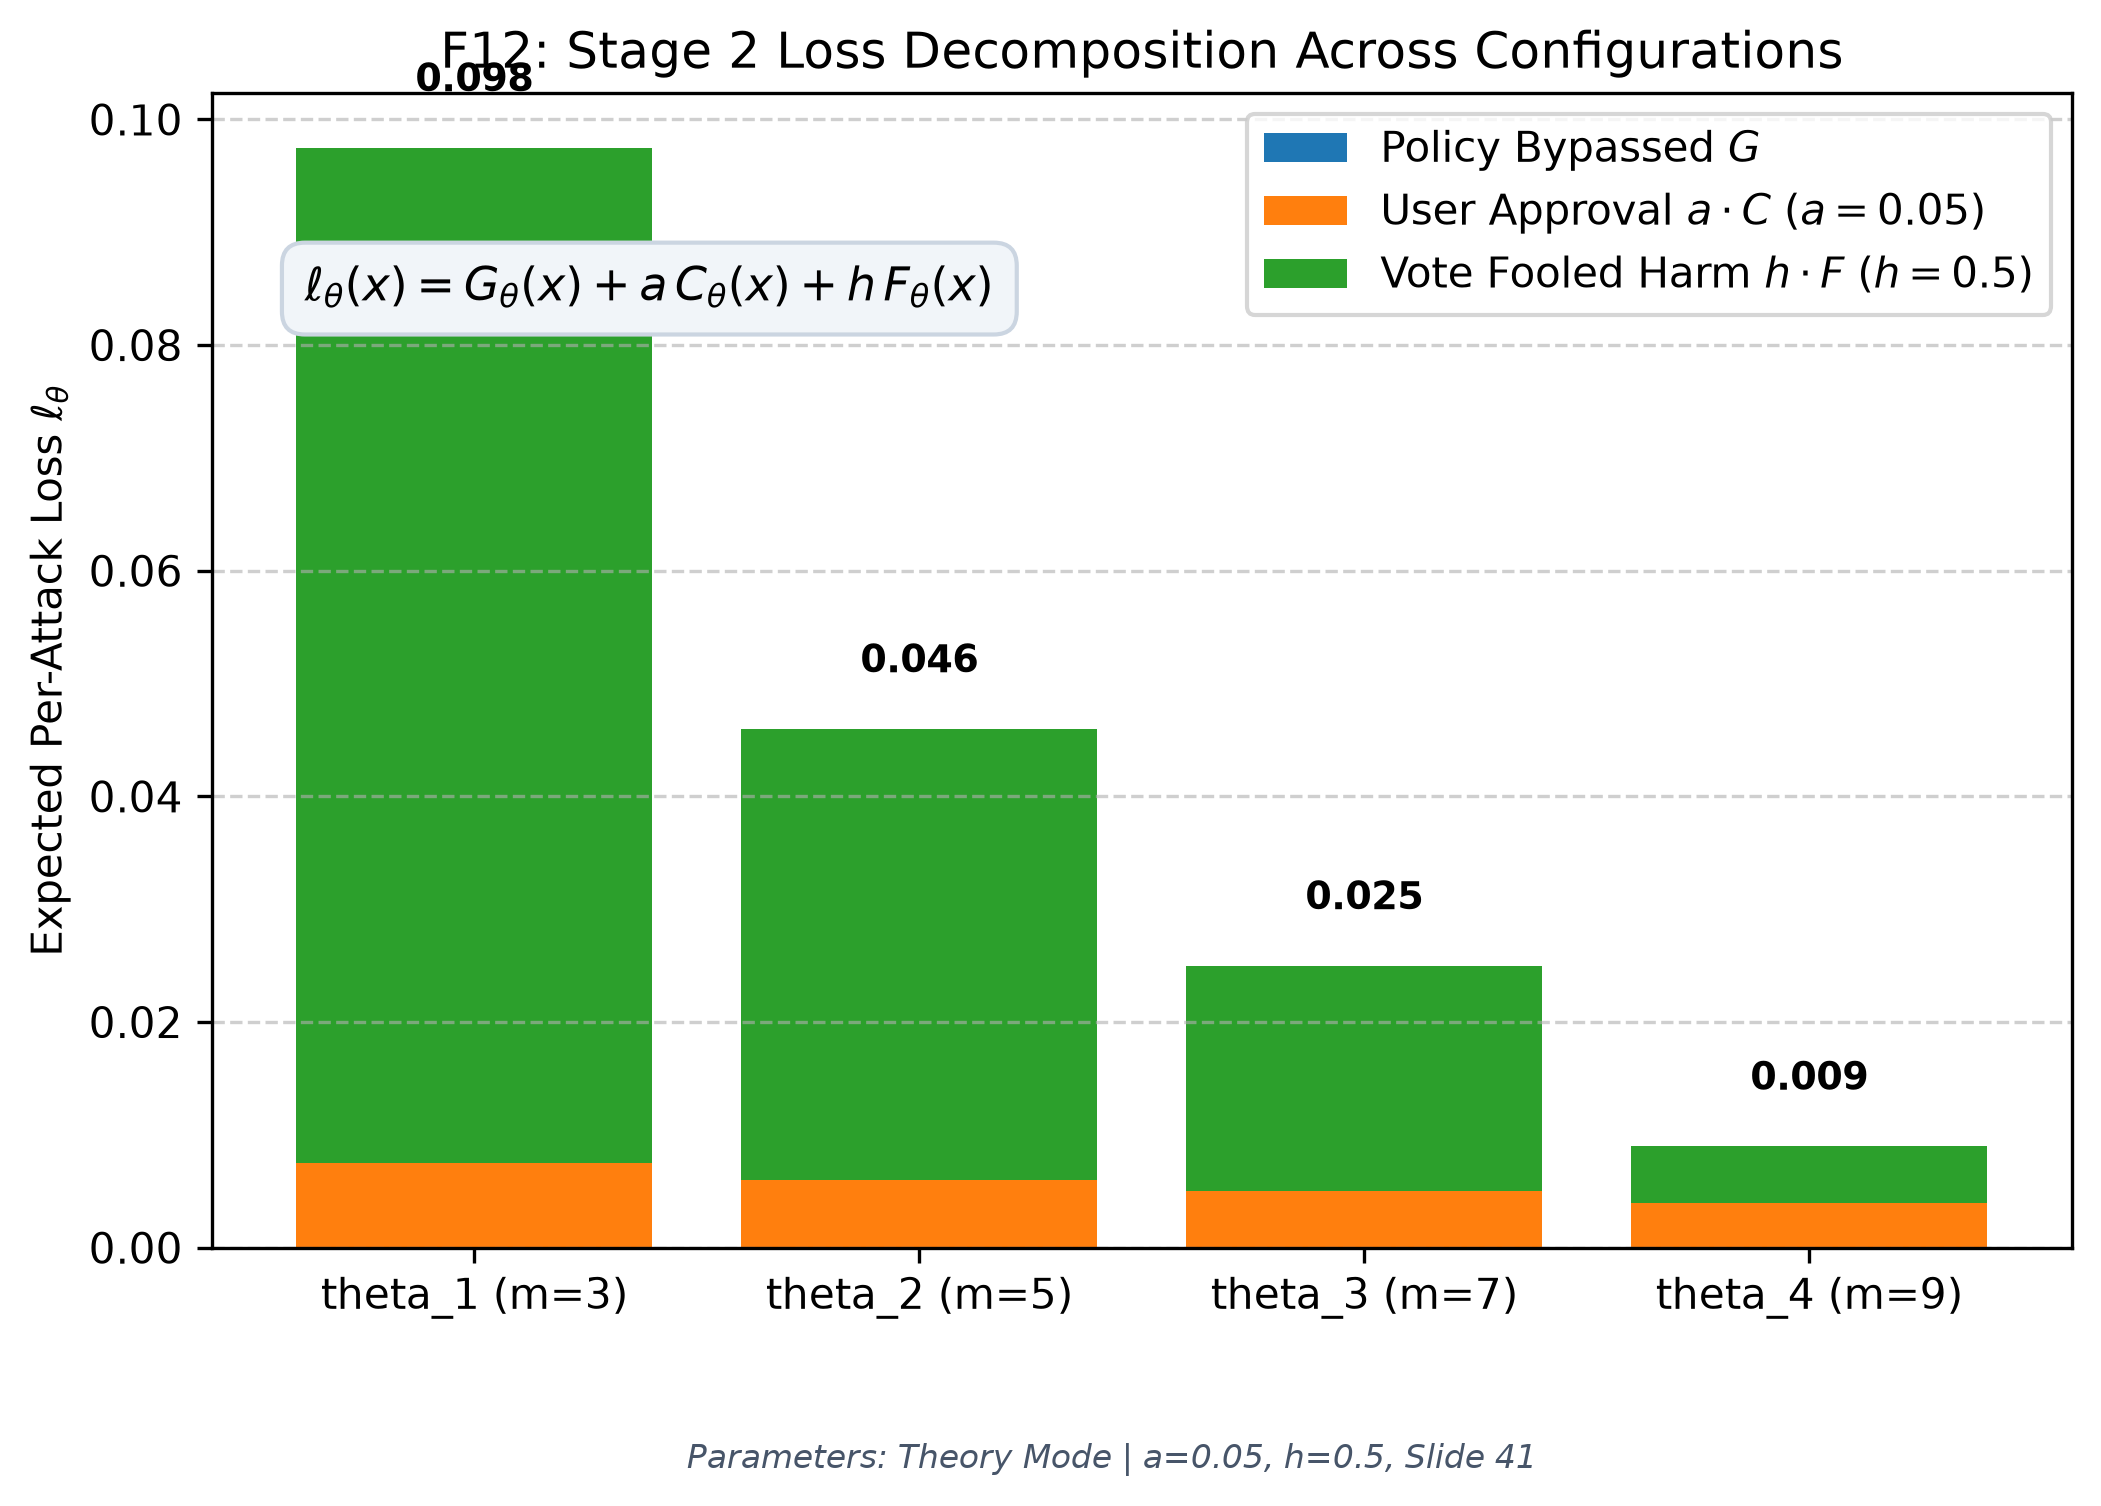

The data file committed next to this chart (first rows):
config, G, a_C, h_F, total_loss
theta_1 (m=3), 0.0, 0.0075, 0.09, 0.0975
theta_2 (m=5), 0.0, 0.006, 0.04, 0.046
theta_3 (m=7), 0.0, 0.005, 0.02, 0.025
theta_4 (m=9), 0.0, 0.004, 0.005, 0.009
